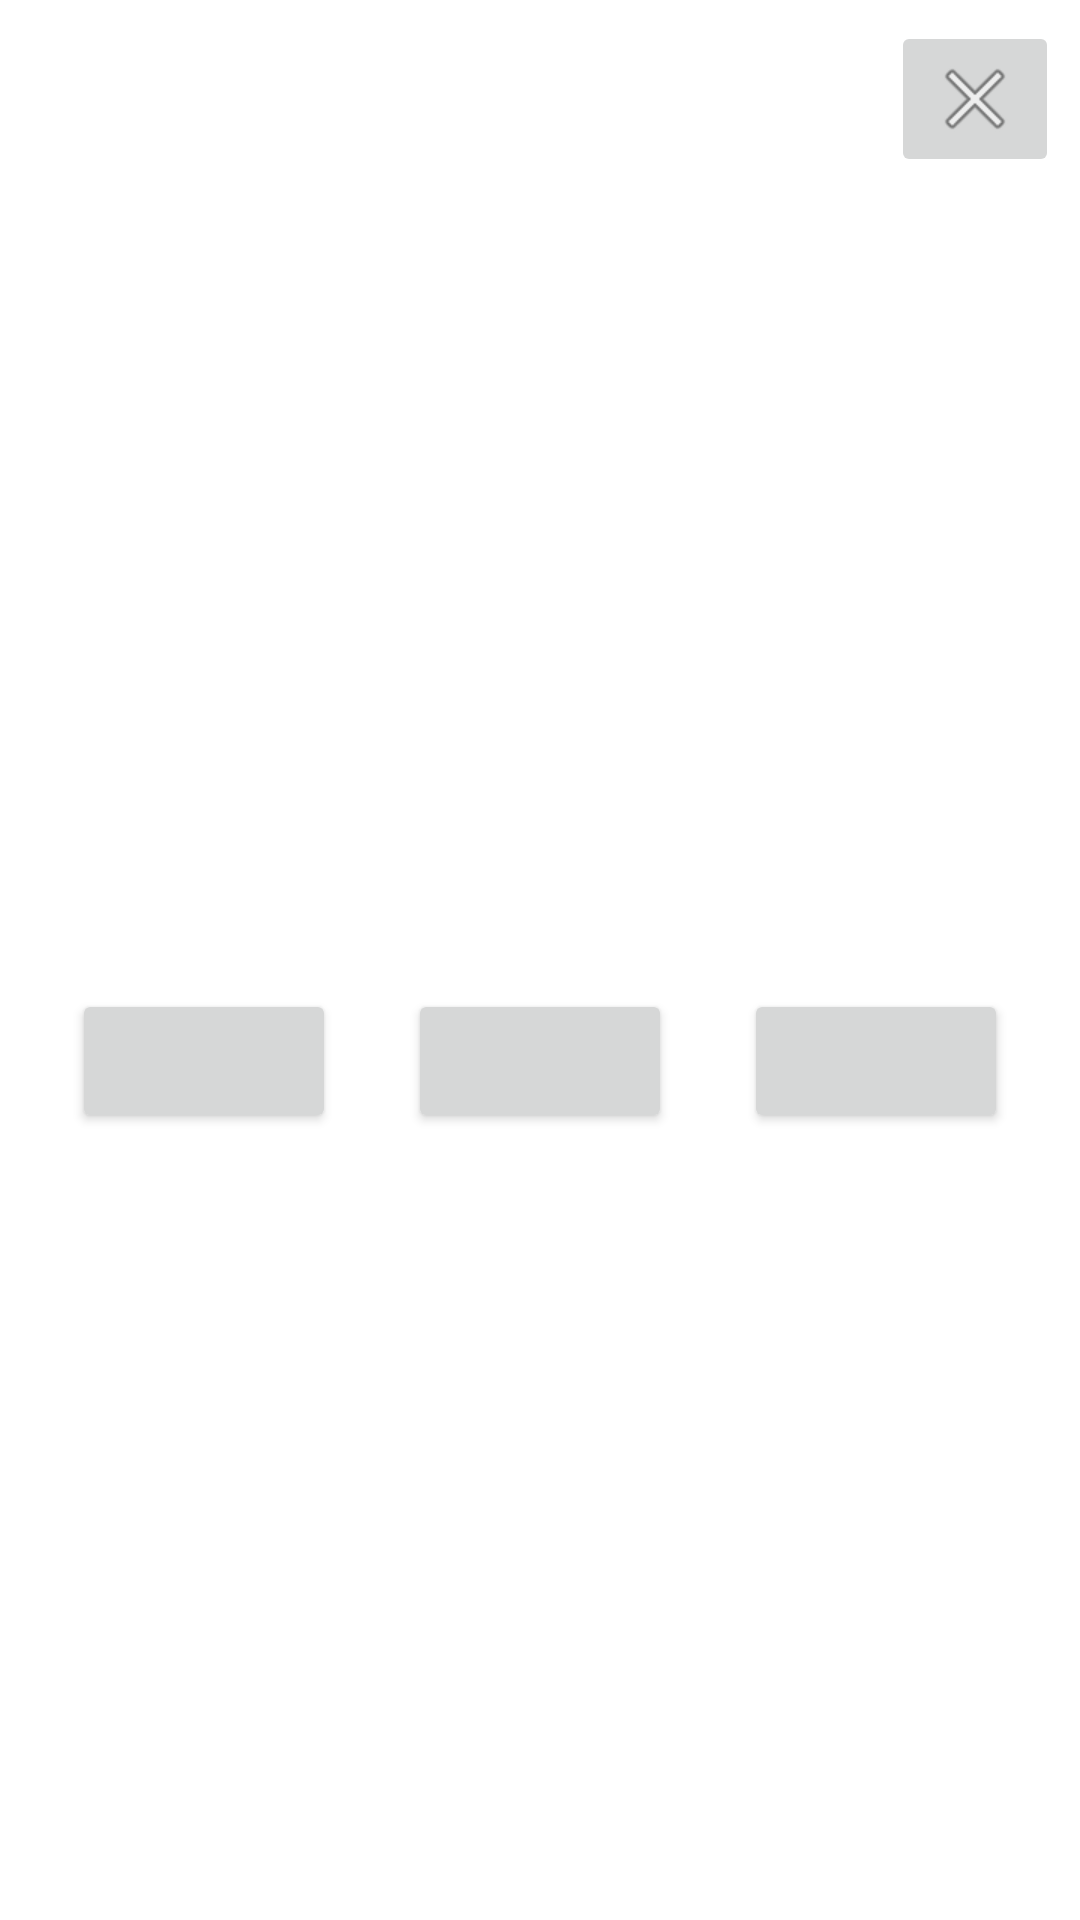

This screen was rendered from an Android layout file. Write that file and the resources it references.
<!-- AndroidManifest.xml: activity theme Theme.Equations.NoActionBar -->
<!-- res/layout/fragment_game.xml -->
<?xml version="1.0" encoding="utf-8"?>
<androidx.constraintlayout.widget.ConstraintLayout xmlns:android="http://schemas.android.com/apk/res/android"
    xmlns:app="http://schemas.android.com/apk/res-auto"
    xmlns:tools="http://schemas.android.com/tools"
    android:layout_width="match_parent"
    android:layout_height="match_parent"
    tools:context=".ui.GameActivity">

    <ImageButton
        android:id="@+id/btClose"
        android:layout_width="wrap_content"
        android:layout_height="wrap_content"
        android:layout_margin="7dp"
        android:src="@android:drawable/ic_menu_close_clear_cancel"
        app:layout_constraintRight_toRightOf="parent"
        app:layout_constraintTop_toTopOf="parent" />

    <TextView
        android:id="@+id/tvEquation"
        android:layout_width="wrap_content"
        android:layout_height="wrap_content"
        app:layout_constraintBottom_toBottomOf="parent"
        app:layout_constraintLeft_toLeftOf="parent"
        app:layout_constraintRight_toRightOf="parent"
        app:layout_constraintTop_toTopOf="parent"
        tools:text="2 + 2" />

    <Button
        android:id="@+id/btOption2"
        android:layout_width="wrap_content"
        android:layout_height="wrap_content"
        app:layout_constraintEnd_toStartOf="@+id/btOption3"
        app:layout_constraintHorizontal_bias="0.5"
        app:layout_constraintHorizontal_weight="1"
        app:layout_constraintStart_toEndOf="@+id/btOption1"
        app:layout_constraintTop_toBottomOf="@id/tvEquation"
        tools:text="3" />

    <Button
        android:id="@+id/btOption1"
        android:layout_width="wrap_content"
        android:layout_height="wrap_content"
        app:layout_constraintEnd_toStartOf="@+id/btOption2"
        app:layout_constraintHorizontal_bias="0.5"
        app:layout_constraintHorizontal_chainStyle="spread"
        app:layout_constraintHorizontal_weight="1"
        app:layout_constraintStart_toStartOf="parent"
        app:layout_constraintTop_toTopOf="@id/btOption2"
        tools:text="4" />

    <Button
        android:id="@+id/btOption3"
        android:layout_width="wrap_content"
        android:layout_height="wrap_content"
        app:layout_constraintEnd_toEndOf="parent"
        app:layout_constraintHorizontal_bias="0.5"
        app:layout_constraintHorizontal_weight="1"
        app:layout_constraintStart_toEndOf="@+id/btOption2"
        app:layout_constraintTop_toTopOf="@id/btOption2"
        tools:text="10" />

    <View
        android:id="@+id/timeIndicator"
        android:layout_width="match_parent"
        android:layout_height="4dp"
        android:background="@android:color/holo_blue_light"
        android:visibility="gone"
        app:layout_constraintBottom_toBottomOf="parent"
        app:layout_constraintLeft_toLeftOf="parent"
        app:layout_constraintRight_toRightOf="parent"
        tools:visibility="visible" />
</androidx.constraintlayout.widget.ConstraintLayout>
<!-- resources referenced by this layout -->
<resources>
  <style name="Theme.Equations.NoActionBar">
          <item name="windowActionBar">false</item>
          <item name="windowNoTitle">true</item>
      </style>
</resources>
